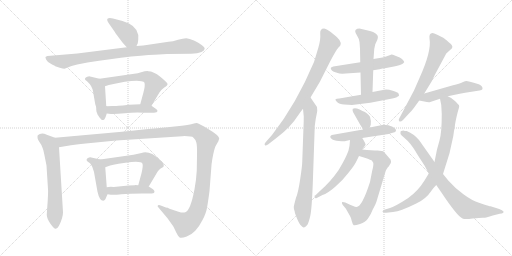
t = 0.00 s
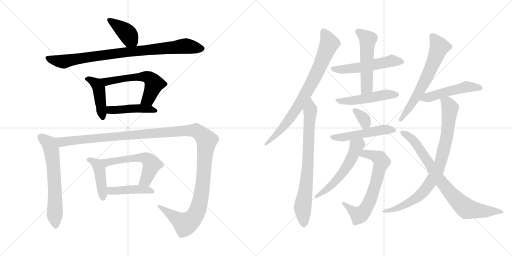
t = 3.45 s
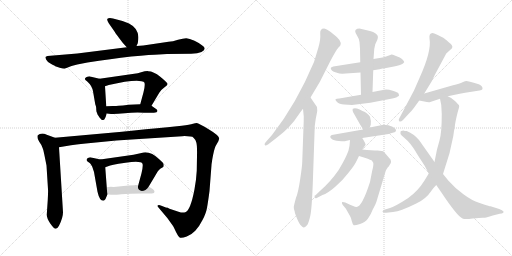
t = 6.89 s
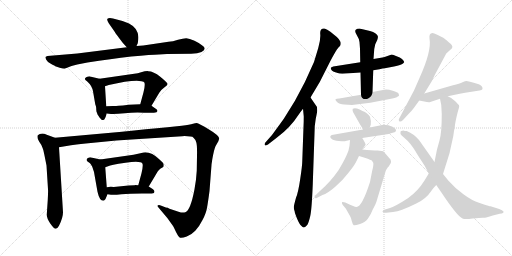
t = 10.34 s
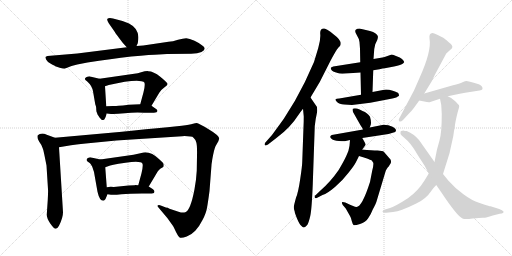
t = 13.78 s
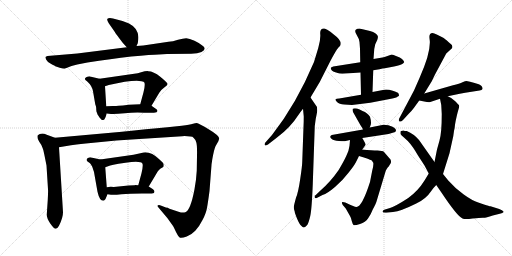
t = 17.23 s

The animated SVG that drew these frames (rendered in a browser with its animation timeline set to each time). Animation: 23 CSS @keyframes rules; one cycle of 17.23 s.

<svg version="1.1" viewBox="0 0 2048 1024" xmlns="http://www.w3.org/2000/svg">
  <g stroke="lightgray" stroke-dasharray="1,1" stroke-width="1" transform="scale(4, 4)">
    <line x1="0" y1="0" x2="256" y2="256"></line>
    <line x1="256" y1="0" x2="0" y2="256"></line>
    <line x1="128" y1="0" x2="128" y2="256"></line>
    <line x1="0" y1="128" x2="256" y2="128"></line>
    <line x1="256" y1="0" x2="512" y2="256"></line>
    <line x1="512" y1="0" x2="256" y2="256"></line>
    <line x1="384" y1="0" x2="384" y2="256"></line>
    <line x1="256" y1="128" x2="512" y2="128"></line>
  </g>
<g transform="scale(1, -1) translate(0, -850)">
   <style type="text/css">
    @keyframes keyframes0 {
      from {
       stroke: black;
       stroke-dashoffset: 398;
       stroke-width: 128;
       }
       56% {
       animation-timing-function: step-end;
       stroke: black;
       stroke-dashoffset: 0;
       stroke-width: 128;
       }
       to {
       stroke: black;
       stroke-width: 1024;
       }
       }
       #make-me-a-hanzi-animation-0 {
         animation: keyframes0 0.573893s both;
         animation-delay: 0.000000s;
         animation-timing-function: linear;
       }
    @keyframes keyframes1 {
      from {
       stroke: black;
       stroke-dashoffset: 879;
       stroke-width: 128;
       }
       74% {
       animation-timing-function: step-end;
       stroke: black;
       stroke-dashoffset: 0;
       stroke-width: 128;
       }
       to {
       stroke: black;
       stroke-width: 1024;
       }
       }
       #make-me-a-hanzi-animation-1 {
         animation: keyframes1 0.965332s both;
         animation-delay: 0.573893s;
         animation-timing-function: linear;
       }
    @keyframes keyframes2 {
      from {
       stroke: black;
       stroke-dashoffset: 437;
       stroke-width: 128;
       }
       59% {
       animation-timing-function: step-end;
       stroke: black;
       stroke-dashoffset: 0;
       stroke-width: 128;
       }
       to {
       stroke: black;
       stroke-width: 1024;
       }
       }
       #make-me-a-hanzi-animation-2 {
         animation: keyframes2 0.605632s both;
         animation-delay: 1.539225s;
         animation-timing-function: linear;
       }
    @keyframes keyframes3 {
      from {
       stroke: black;
       stroke-dashoffset: 576;
       stroke-width: 128;
       }
       65% {
       animation-timing-function: step-end;
       stroke: black;
       stroke-dashoffset: 0;
       stroke-width: 128;
       }
       to {
       stroke: black;
       stroke-width: 1024;
       }
       }
       #make-me-a-hanzi-animation-3 {
         animation: keyframes3 0.718750s both;
         animation-delay: 2.144857s;
         animation-timing-function: linear;
       }
    @keyframes keyframes4 {
      from {
       stroke: black;
       stroke-dashoffset: 448;
       stroke-width: 128;
       }
       59% {
       animation-timing-function: step-end;
       stroke: black;
       stroke-dashoffset: 0;
       stroke-width: 128;
       }
       to {
       stroke: black;
       stroke-width: 1024;
       }
       }
       #make-me-a-hanzi-animation-4 {
         animation: keyframes4 0.614583s both;
         animation-delay: 2.863607s;
         animation-timing-function: linear;
       }
    @keyframes keyframes5 {
      from {
       stroke: black;
       stroke-dashoffset: 633;
       stroke-width: 128;
       }
       67% {
       animation-timing-function: step-end;
       stroke: black;
       stroke-dashoffset: 0;
       stroke-width: 128;
       }
       to {
       stroke: black;
       stroke-width: 1024;
       }
       }
       #make-me-a-hanzi-animation-5 {
         animation: keyframes5 0.765137s both;
         animation-delay: 3.478190s;
         animation-timing-function: linear;
       }
    @keyframes keyframes6 {
      from {
       stroke: black;
       stroke-dashoffset: 1358;
       stroke-width: 128;
       }
       82% {
       animation-timing-function: step-end;
       stroke: black;
       stroke-dashoffset: 0;
       stroke-width: 128;
       }
       to {
       stroke: black;
       stroke-width: 1024;
       }
       }
       #make-me-a-hanzi-animation-6 {
         animation: keyframes6 1.355143s both;
         animation-delay: 4.243327s;
         animation-timing-function: linear;
       }
    @keyframes keyframes7 {
      from {
       stroke: black;
       stroke-dashoffset: 433;
       stroke-width: 128;
       }
       58% {
       animation-timing-function: step-end;
       stroke: black;
       stroke-dashoffset: 0;
       stroke-width: 128;
       }
       to {
       stroke: black;
       stroke-width: 1024;
       }
       }
       #make-me-a-hanzi-animation-7 {
         animation: keyframes7 0.602376s both;
         animation-delay: 5.598470s;
         animation-timing-function: linear;
       }
    @keyframes keyframes8 {
      from {
       stroke: black;
       stroke-dashoffset: 563;
       stroke-width: 128;
       }
       65% {
       animation-timing-function: step-end;
       stroke: black;
       stroke-dashoffset: 0;
       stroke-width: 128;
       }
       to {
       stroke: black;
       stroke-width: 1024;
       }
       }
       #make-me-a-hanzi-animation-8 {
         animation: keyframes8 0.708171s both;
         animation-delay: 6.200846s;
         animation-timing-function: linear;
       }
    @keyframes keyframes9 {
      from {
       stroke: black;
       stroke-dashoffset: 438;
       stroke-width: 128;
       }
       59% {
       animation-timing-function: step-end;
       stroke: black;
       stroke-dashoffset: 0;
       stroke-width: 128;
       }
       to {
       stroke: black;
       stroke-width: 1024;
       }
       }
       #make-me-a-hanzi-animation-9 {
         animation: keyframes9 0.606445s both;
         animation-delay: 6.909017s;
         animation-timing-function: linear;
       }
    @keyframes keyframes10 {
      from {
       stroke: black;
       stroke-dashoffset: 782;
       stroke-width: 128;
       }
       72% {
       animation-timing-function: step-end;
       stroke: black;
       stroke-dashoffset: 0;
       stroke-width: 128;
       }
       to {
       stroke: black;
       stroke-width: 1024;
       }
       }
       #make-me-a-hanzi-animation-10 {
         animation: keyframes10 0.886393s both;
         animation-delay: 7.515462s;
         animation-timing-function: linear;
       }
    @keyframes keyframes11 {
      from {
       stroke: black;
       stroke-dashoffset: 760;
       stroke-width: 128;
       }
       71% {
       animation-timing-function: step-end;
       stroke: black;
       stroke-dashoffset: 0;
       stroke-width: 128;
       }
       to {
       stroke: black;
       stroke-width: 1024;
       }
       }
       #make-me-a-hanzi-animation-11 {
         animation: keyframes11 0.868490s both;
         animation-delay: 8.401855s;
         animation-timing-function: linear;
       }
    @keyframes keyframes12 {
      from {
       stroke: black;
       stroke-dashoffset: 532;
       stroke-width: 128;
       }
       63% {
       animation-timing-function: step-end;
       stroke: black;
       stroke-dashoffset: 0;
       stroke-width: 128;
       }
       to {
       stroke: black;
       stroke-width: 1024;
       }
       }
       #make-me-a-hanzi-animation-12 {
         animation: keyframes12 0.682943s both;
         animation-delay: 9.270345s;
         animation-timing-function: linear;
       }
    @keyframes keyframes13 {
      from {
       stroke: black;
       stroke-dashoffset: 528;
       stroke-width: 128;
       }
       63% {
       animation-timing-function: step-end;
       stroke: black;
       stroke-dashoffset: 0;
       stroke-width: 128;
       }
       to {
       stroke: black;
       stroke-width: 1024;
       }
       }
       #make-me-a-hanzi-animation-13 {
         animation: keyframes13 0.679688s both;
         animation-delay: 9.953288s;
         animation-timing-function: linear;
       }
    @keyframes keyframes14 {
      from {
       stroke: black;
       stroke-dashoffset: 499;
       stroke-width: 128;
       }
       62% {
       animation-timing-function: step-end;
       stroke: black;
       stroke-dashoffset: 0;
       stroke-width: 128;
       }
       to {
       stroke: black;
       stroke-width: 1024;
       }
       }
       #make-me-a-hanzi-animation-14 {
         animation: keyframes14 0.656087s both;
         animation-delay: 10.632976s;
         animation-timing-function: linear;
       }
    @keyframes keyframes15 {
      from {
       stroke: black;
       stroke-dashoffset: 346;
       stroke-width: 128;
       }
       53% {
       animation-timing-function: step-end;
       stroke: black;
       stroke-dashoffset: 0;
       stroke-width: 128;
       }
       to {
       stroke: black;
       stroke-width: 1024;
       }
       }
       #make-me-a-hanzi-animation-15 {
         animation: keyframes15 0.531576s both;
         animation-delay: 11.289063s;
         animation-timing-function: linear;
       }
    @keyframes keyframes16 {
      from {
       stroke: black;
       stroke-dashoffset: 506;
       stroke-width: 128;
       }
       62% {
       animation-timing-function: step-end;
       stroke: black;
       stroke-dashoffset: 0;
       stroke-width: 128;
       }
       to {
       stroke: black;
       stroke-width: 1024;
       }
       }
       #make-me-a-hanzi-animation-16 {
         animation: keyframes16 0.661784s both;
         animation-delay: 11.820639s;
         animation-timing-function: linear;
       }
    @keyframes keyframes17 {
      from {
       stroke: black;
       stroke-dashoffset: 664;
       stroke-width: 128;
       }
       68% {
       animation-timing-function: step-end;
       stroke: black;
       stroke-dashoffset: 0;
       stroke-width: 128;
       }
       to {
       stroke: black;
       stroke-width: 1024;
       }
       }
       #make-me-a-hanzi-animation-17 {
         animation: keyframes17 0.790365s both;
         animation-delay: 12.482423s;
         animation-timing-function: linear;
       }
    @keyframes keyframes18 {
      from {
       stroke: black;
       stroke-dashoffset: 548;
       stroke-width: 128;
       }
       64% {
       animation-timing-function: step-end;
       stroke: black;
       stroke-dashoffset: 0;
       stroke-width: 128;
       }
       to {
       stroke: black;
       stroke-width: 1024;
       }
       }
       #make-me-a-hanzi-animation-18 {
         animation: keyframes18 0.695964s both;
         animation-delay: 13.272788s;
         animation-timing-function: linear;
       }
    @keyframes keyframes19 {
      from {
       stroke: black;
       stroke-dashoffset: 637;
       stroke-width: 128;
       }
       67% {
       animation-timing-function: step-end;
       stroke: black;
       stroke-dashoffset: 0;
       stroke-width: 128;
       }
       to {
       stroke: black;
       stroke-width: 1024;
       }
       }
       #make-me-a-hanzi-animation-19 {
         animation: keyframes19 0.768392s both;
         animation-delay: 13.968752s;
         animation-timing-function: linear;
       }
    @keyframes keyframes20 {
      from {
       stroke: black;
       stroke-dashoffset: 501;
       stroke-width: 128;
       }
       62% {
       animation-timing-function: step-end;
       stroke: black;
       stroke-dashoffset: 0;
       stroke-width: 128;
       }
       to {
       stroke: black;
       stroke-width: 1024;
       }
       }
       #make-me-a-hanzi-animation-20 {
         animation: keyframes20 0.657715s both;
         animation-delay: 14.737144s;
         animation-timing-function: linear;
       }
    @keyframes keyframes21 {
      from {
       stroke: black;
       stroke-dashoffset: 839;
       stroke-width: 128;
       }
       73% {
       animation-timing-function: step-end;
       stroke: black;
       stroke-dashoffset: 0;
       stroke-width: 128;
       }
       to {
       stroke: black;
       stroke-width: 1024;
       }
       }
       #make-me-a-hanzi-animation-21 {
         animation: keyframes21 0.932780s both;
         animation-delay: 15.394859s;
         animation-timing-function: linear;
       }
    @keyframes keyframes22 {
      from {
       stroke: black;
       stroke-dashoffset: 796;
       stroke-width: 128;
       }
       72% {
       animation-timing-function: step-end;
       stroke: black;
       stroke-dashoffset: 0;
       stroke-width: 128;
       }
       to {
       stroke: black;
       stroke-width: 1024;
       }
       }
       #make-me-a-hanzi-animation-22 {
         animation: keyframes22 0.897786s both;
         animation-delay: 16.327639s;
         animation-timing-function: linear;
       }
</style>
<path d="M 546.0 666.5 L 551.0 677.5 L 553.0 691.5 Q 558.0 735.5 516.0 756.5 L 490.0 766.5 L 452.0 776.5 Q 435.0 779.5 430.0 775.5 Q 426.0 771.5 435.0 757.5 L 458.0 724.5 Q 461.0 718.5 477.0 697.5 Q 493.0 676.5 497.0 672.5 L 507.0 661.5 C 527.0 639.5 534.0 639.5 546.0 666.5 Z" fill="lightgray"></path> 
<path d="M 636.0 632.5 L 668.0 634.5 L 765.0 635.5 Q 791.0 636.5 806.0 642.5 Q 830.0 655.5 809.0 668.5 Q 799.0 677.5 778.0 687.5 Q 757.0 697.5 745.0 697.5 Q 733.0 697.5 712.0 691.5 Q 691.0 684.5 674.0 683.5 L 573.0 668.5 L 546.0 666.5 L 507.0 661.5 L 309.0 636.5 L 190.0 626.5 Q 184.0 625.5 182.0 622.5 Q 181.0 619.5 185.0 611.5 Q 189.0 602.5 205.0 594.5 Q 221.0 586.5 221.0 585.5 L 239.0 579.5 Q 252.0 575.5 258.0 575.5 L 286.0 586.5 L 309.0 592.5 L 350.0 600.5 Q 444.0 615.5 525.0 624.5 Q 607.0 632.5 636.0 632.5 Z" fill="lightgray"></path> 
<path d="M 389.0 396.5 L 389.0 394.5 L 398.0 380.5 Q 405.0 373.5 406.0 371.5 Q 411.0 369.5 412.0 370.5 Q 417.0 370.5 419.0 375.5 Q 422.0 379.5 427.0 396.5 L 425.0 425.5 L 420.0 505.5 C 418.0 530.5 418.0 530.5 398.0 535.5 L 360.0 544.5 Q 357.0 545.5 349.0 543.5 Q 342.0 541.5 340.0 536.5 Q 339.0 531.5 344.0 528.5 Q 349.0 525.5 350.0 523.5 Q 368.0 507.5 372.0 485.5 L 381.0 433.5 L 384.0 424.5 Q 385.0 418.5 385.0 411.5 Q 385.0 403.5 389.0 396.5 Z" fill="lightgray"></path> 
<path d="M 606.0 427.5 L 637.0 479.5 Q 643.0 490.5 657.0 500.5 Q 672.0 509.5 670.0 515.5 Q 668.0 521.5 641.0 543.5 Q 614.0 565.5 593.0 565.5 Q 585.0 566.5 561.0 560.5 L 551.0 557.5 L 398.0 535.5 C 368.0 531.5 392.0 496.5 420.0 505.5 L 435.0 510.5 Q 507.0 527.5 547.0 527.5 L 566.0 525.5 Q 576.0 524.5 578.0 519.5 Q 581.0 507.5 574.0 481.5 L 561.0 433.5 C 553.0 404.5 591.0 401.5 606.0 427.5 Z" fill="lightgray"></path> 
<path d="M 427.0 396.5 L 444.0 394.5 Q 462.0 393.5 499.0 397.5 Q 537.0 401.5 576.0 399.5 L 601.0 399.5 Q 618.0 399.5 626.0 401.5 Q 635.0 408.5 623.0 415.5 L 606.0 427.5 C 595.0 434.5 591.0 434.5 561.0 433.5 L 515.0 431.5 Q 489.0 427.5 474.0 427.5 Q 466.0 426.5 451.0 426.5 L 425.0 425.5 C 395.0 424.5 397.0 400.5 427.0 396.5 Z" fill="lightgray"></path> 
<path d="M 220.0 299.5 L 187.0 311.5 Q 165.0 320.5 151.0 309.5 Q 147.0 297.5 157.0 283.5 Q 168.0 268.5 170.0 259.5 Q 174.0 251.5 177.0 233.5 L 186.0 188.5 L 192.0 93.5 Q 193.0 88.5 191.0 50.5 L 187.0 -8.5 Q 187.0 -22.5 201.0 -43.5 Q 216.0 -64.5 222.0 -64.5 Q 229.0 -65.5 236.0 -52.5 Q 252.0 -20.5 252.0 1.5 L 236.0 261.5 C 234.0 291.5 234.0 294.5 220.0 299.5 Z" fill="lightgray"></path> 
<path d="M 714.0 3.5 L 678.0 15.5 Q 667.0 20.5 666.0 19.5 L 643.0 28.5 Q 637.0 31.5 632.0 29.5 Q 628.0 26.5 633.0 21.5 L 670.0 -22.5 L 690.0 -50.5 Q 695.0 -57.5 704.0 -77.5 Q 714.0 -97.5 720.0 -100.5 Q 727.0 -103.5 747.0 -95.5 Q 767.0 -87.5 781.0 -72.5 Q 796.0 -57.5 810.0 -29.5 Q 825.0 -1.5 828.0 19.5 Q 832.0 40.5 838.0 86.5 L 846.0 190.5 Q 846.0 195.5 847.0 198.5 L 849.0 212.5 Q 856.0 252.5 862.0 265.5 L 874.0 286.5 Q 874.0 289.5 877.0 295.5 Q 877.0 308.5 836.0 332.5 Q 796.0 356.5 790.0 357.5 Q 784.0 358.5 772.0 355.5 Q 760.0 352.5 727.0 347.5 L 670.0 341.5 Q 587.0 334.5 488.0 323.5 L 220.0 299.5 C 190.0 296.5 206.0 256.5 236.0 261.5 L 284.0 269.5 Q 334.0 276.5 343.0 276.5 L 465.0 288.5 L 729.0 305.5 Q 767.0 306.5 774.0 299.5 Q 782.0 292.5 785.0 281.5 Q 789.0 270.5 788.0 226.5 L 787.0 167.5 Q 785.0 130.5 778.0 93.5 Q 762.0 8.5 741.0 1.5 Q 731.0 -2.5 714.0 3.5 Z" fill="lightgray"></path> 
<path d="M 422.0 54.5 L 430.0 73.5 C 431.0 75.5 429.0 71.5 427.0 101.5 L 421.0 181.5 C 419.0 208.5 419.0 208.5 401.0 212.5 L 365.0 220.5 Q 363.0 221.5 356.0 220.5 Q 349.0 218.5 347.0 214.5 Q 345.0 209.5 349.0 205.5 L 360.0 197.5 Q 363.0 195.5 369.0 183.5 L 376.0 162.5 L 390.0 83.5 Q 398.0 47.5 413.0 47.5 Q 418.0 47.5 422.0 54.5 Z" fill="lightgray"></path> 
<path d="M 595.0 104.5 L 626.0 156.5 Q 630.0 166.5 641.0 175.5 Q 652.0 181.5 654.0 183.5 Q 656.0 190.5 654.0 195.5 Q 653.0 199.5 639.0 211.5 Q 599.0 249.5 566.0 238.5 L 534.0 231.5 L 401.0 212.5 C 371.0 208.5 393.0 171.5 421.0 181.5 L 435.0 186.5 Q 439.0 190.5 502.0 199.5 Q 565.0 208.5 570.0 195.5 Q 573.0 186.5 566.0 157.5 L 553.0 109.5 C 545.0 80.5 580.0 78.5 595.0 104.5 Z" fill="lightgray"></path> 
<path d="M 430.0 73.5 L 444.0 71.5 Q 455.0 69.5 486.0 73.5 Q 517.0 76.5 568.0 76.5 L 592.0 76.5 Q 610.0 76.5 616.0 78.5 L 618.0 84.5 Q 618.0 87.5 612.0 93.5 L 595.0 104.5 L 553.0 109.5 L 540.0 110.5 L 539.0 109.5 L 514.0 108.5 L 455.0 102.5 Q 435.0 103.5 427.0 101.5 C 397.0 96.5 400.0 77.5 430.0 73.5 Z" fill="lightgray"></path> 
<path d="M 1242.0 460.5 L 1279.0 522.5 L 1321.0 605.5 Q 1344.0 649.5 1353.0 659.5 Q 1362.0 668.5 1362.0 670.5 Q 1368.0 688.5 1335.0 712.5 Q 1321.0 725.5 1309.0 731.5 Q 1298.0 736.5 1296.0 736.5 Q 1279.0 736.5 1281.0 714.5 Q 1283.0 691.5 1273.0 658.5 L 1256.0 602.5 Q 1185.0 433.5 1088.0 310.5 L 1065.0 284.5 Q 1055.0 274.5 1060.0 269.5 Q 1061.0 265.5 1072.0 272.5 L 1108.0 300.5 Q 1161.0 339.5 1195.0 392.5 Q 1200.0 400.5 1212.0 415.5 L 1242.0 460.5 Z" fill="lightgray"></path> 
<path d="M 1268.0 422.5 L 1242.0 460.5 C 1225.0 485.5 1209.0 445.5 1212.0 415.5 L 1215.0 384.5 Q 1215.0 361.5 1214.0 343.5 L 1209.0 204.5 Q 1209.0 189.5 1201.0 135.5 Q 1193.0 80.5 1184.0 59.5 Q 1176.0 30.5 1175.0 22.5 Q 1175.0 13.5 1179.0 3.5 Q 1179.0 -1.5 1188.0 -23.5 Q 1197.0 -45.5 1205.0 -52.5 Q 1212.0 -60.5 1215.0 -59.5 Q 1219.0 -59.5 1229.0 -49.5 Q 1235.0 -39.5 1241.0 -13.5 Q 1247.0 12.5 1251.0 112.5 L 1258.0 315.5 Q 1258.0 350.5 1263.0 375.5 Q 1268.0 399.5 1269.0 407.5 L 1268.0 422.5 Z" fill="lightgray"></path> 
<path d="M 1369.0 555.5 L 1442.0 560.5 L 1493.0 569.5 L 1518.0 573.5 Q 1532.0 577.5 1539.0 577.5 L 1576.0 584.5 Q 1605.0 590.5 1612.0 596.5 Q 1620.0 601.5 1615.0 606.5 L 1608.0 614.5 Q 1602.0 620.5 1584.0 626.5 Q 1567.0 632.5 1564.0 631.5 Q 1533.0 620.5 1524.0 619.5 L 1494.0 614.5 L 1441.0 601.5 L 1333.0 584.5 Q 1324.0 582.5 1323.0 578.5 Q 1323.0 567.5 1341.0 561.5 Q 1360.0 555.5 1369.0 555.5 Z" fill="lightgray"></path> 
<path d="M 1442.0 560.5 L 1444.0 471.5 C 1445.0 441.5 1489.0 452.5 1490.0 482.5 L 1493.0 569.5 L 1494.0 614.5 L 1497.0 654.5 L 1501.0 673.5 L 1509.0 690.5 Q 1513.0 701.5 1511.0 706.5 Q 1510.0 711.5 1501.0 717.5 Q 1494.0 723.5 1480.0 726.5 L 1442.0 735.5 Q 1429.0 736.5 1423.0 731.5 Q 1417.0 725.5 1427.0 710.5 Q 1437.0 694.5 1438.0 682.5 L 1440.0 655.5 L 1441.0 601.5 L 1442.0 560.5 Z" fill="lightgray"></path> 
<path d="M 1444.0 471.5 L 1357.0 456.5 Q 1345.0 456.5 1342.0 453.5 Q 1340.0 450.5 1348.0 442.5 Q 1357.0 433.5 1377.0 432.5 L 1408.0 430.5 L 1481.0 439.5 L 1564.0 455.5 Q 1585.0 458.5 1591.0 464.5 L 1595.0 466.5 Q 1598.0 467.5 1594.0 476.5 Q 1591.0 481.5 1571.0 487.5 Q 1551.0 493.5 1537.0 491.5 L 1490.0 482.5 L 1444.0 471.5 Z" fill="lightgray"></path> 
<path d="M 1479.0 340.5 L 1483.0 351.5 Q 1486.0 363.5 1480.0 383.5 Q 1471.0 398.5 1450.0 406.5 Q 1438.0 413.5 1428.0 416.5 Q 1412.0 417.5 1411.0 415.5 Q 1409.0 409.5 1412.0 402.5 L 1442.0 349.5 Q 1449.0 339.5 1452.0 332.5 C 1465.0 305.5 1469.0 312.5 1479.0 340.5 Z" fill="lightgray"></path> 
<path d="M 1449.0 298.5 L 1554.0 314.5 L 1581.0 322.5 L 1584.0 328.5 Q 1585.0 334.5 1570.0 343.5 Q 1555.0 351.5 1534.0 351.5 L 1479.0 340.5 L 1452.0 332.5 L 1327.0 310.5 Q 1322.0 308.5 1321.0 304.5 Q 1320.0 299.5 1327.0 294.5 Q 1334.0 288.5 1356.0 286.5 Q 1378.0 284.5 1383.0 286.5 L 1400.0 290.5 L 1449.0 298.5 Z" fill="lightgray"></path> 
<path d="M 1436.0 226.5 L 1459.0 219.5 Q 1486.0 210.5 1488.0 207.5 Q 1490.0 203.5 1493.0 199.5 Q 1495.0 190.5 1489.0 168.5 L 1480.0 122.5 Q 1448.0 22.5 1426.0 22.5 Q 1424.0 21.5 1410.0 27.5 Q 1397.0 32.5 1396.0 33.5 L 1381.0 40.5 Q 1371.0 42.5 1368.0 41.5 Q 1366.0 39.5 1371.0 30.5 L 1383.0 16.5 L 1400.0 -13.5 Q 1404.0 -19.5 1407.0 -33.5 Q 1411.0 -48.5 1415.0 -50.5 Q 1419.0 -52.5 1440.0 -45.5 Q 1462.0 -38.5 1472.0 -23.5 Q 1483.0 -8.5 1491.0 12.5 Q 1505.0 38.5 1506.0 44.5 L 1543.0 167.5 Q 1546.0 174.5 1550.0 179.5 Q 1555.0 184.5 1559.0 191.5 Q 1564.0 198.5 1564.0 201.5 Q 1565.0 204.5 1562.0 212.5 L 1536.0 242.5 Q 1531.0 248.5 1510.0 248.5 Q 1489.0 248.5 1449.0 252.5 C 1419.0 255.5 1407.0 235.5 1436.0 226.5 Z" fill="lightgray"></path> 
<path d="M 1449.0 252.5 L 1462.0 270.5 Q 1465.0 272.5 1449.0 298.5 C 1434.0 324.5 1403.0 320.5 1400.0 290.5 L 1398.0 267.5 Q 1396.0 248.5 1385.0 226.5 Q 1375.0 204.5 1354.0 169.5 Q 1322.0 123.5 1283.0 89.5 L 1261.0 68.5 Q 1257.0 69.5 1259.0 60.5 Q 1261.0 55.5 1267.0 58.5 L 1290.0 70.5 Q 1310.0 76.5 1341.0 103.5 Q 1372.0 130.5 1394.0 159.5 Q 1417.0 188.5 1423.0 200.5 L 1436.0 226.5 L 1449.0 252.5 Z" fill="lightgray"></path> 
<path d="M 1697.0 476.5 L 1727.0 525.5 L 1740.0 552.5 L 1785.0 636.5 L 1808.0 657.5 Q 1814.0 668.5 1796.0 680.5 Q 1777.0 697.5 1773.0 699.5 L 1749.0 711.5 Q 1735.0 718.5 1730.0 718.5 Q 1715.0 717.5 1718.0 696.5 Q 1727.0 646.5 1678.0 538.5 L 1656.0 488.5 L 1600.0 382.5 Q 1592.0 370.5 1597.0 365.5 Q 1602.0 360.5 1612.0 370.5 L 1634.0 394.5 Q 1649.0 409.5 1656.0 419.5 L 1677.0 448.5 L 1697.0 476.5 Z" fill="lightgray"></path> 
<path d="M 1791.0 465.5 L 1839.0 475.5 Q 1862.0 480.5 1880.0 482.5 L 1918.0 488.5 Q 1928.0 489.5 1930.0 494.5 Q 1931.0 500.5 1926.0 506.5 Q 1921.0 511.5 1915.0 513.5 Q 1870.0 526.5 1866.0 526.5 Q 1862.0 526.5 1850.0 521.5 Q 1839.0 516.5 1812.0 509.5 L 1697.0 476.5 C 1668.0 468.5 1648.0 454.5 1677.0 448.5 L 1697.0 444.5 Q 1712.0 440.5 1718.0 441.5 L 1760.0 455.5 L 1791.0 465.5 Z" fill="lightgray"></path> 
<path d="M 1715.0 156.5 L 1698.0 128.5 Q 1672.0 86.5 1633.0 58.5 Q 1584.0 26.5 1560.0 18.5 L 1537.0 11.5 Q 1531.0 9.5 1530.0 4.5 Q 1530.0 -1.5 1545.0 -0.5 L 1572.0 2.5 Q 1603.0 5.5 1665.0 36.5 Q 1704.0 54.5 1725.0 86.5 Q 1731.0 96.5 1745.0 110.5 L 1772.0 154.5 L 1798.0 237.5 L 1813.0 305.5 L 1816.0 326.5 Q 1819.0 337.5 1820.0 351.5 Q 1822.0 365.5 1827.0 386.5 Q 1832.0 407.5 1835.0 416.5 Q 1838.0 425.5 1836.0 429.5 Q 1834.0 432.5 1821.0 445.5 Q 1809.0 458.5 1791.0 465.5 C 1764.0 479.5 1754.0 484.5 1760.0 455.5 L 1765.0 430.5 L 1767.0 394.5 Q 1767.0 318.5 1758.0 288.5 L 1748.0 252.5 L 1738.0 202.5 L 1715.0 156.5 Z" fill="lightgray"></path> 
<path d="M 1614.0 328.5 Q 1601.0 328.5 1602.0 321.5 L 1602.0 314.5 Q 1604.0 309.5 1617.0 299.5 Q 1630.0 288.5 1640.0 276.5 Q 1651.0 264.5 1672.0 228.5 L 1698.0 188.5 L 1715.0 156.5 L 1745.0 110.5 L 1767.0 78.5 Q 1829.0 -14.5 1850.0 -23.5 Q 1860.0 -27.5 1890.0 -23.5 Q 1920.0 -20.5 1931.0 -20.5 Q 1942.0 -21.5 1971.0 -11.5 L 1999.0 -4.5 Q 2017.0 -2.5 2014.0 4.5 Q 2010.0 10.5 1997.0 14.5 L 1962.0 25.5 Q 1957.0 25.5 1936.0 32.5 L 1913.0 40.5 Q 1888.0 48.5 1855.0 72.5 Q 1822.0 95.5 1793.0 128.5 L 1772.0 154.5 L 1738.0 202.5 L 1676.0 290.5 Q 1656.0 314.5 1627.0 326.5 Q 1618.0 326.5 1614.0 328.5 Z" fill="lightgray"></path> 
      <clipPath id="make-me-a-hanzi-clip-0">
      <path d="M 546.0 666.5 L 551.0 677.5 L 553.0 691.5 Q 558.0 735.5 516.0 756.5 L 490.0 766.5 L 452.0 776.5 Q 435.0 779.5 430.0 775.5 Q 426.0 771.5 435.0 757.5 L 458.0 724.5 Q 461.0 718.5 477.0 697.5 Q 493.0 676.5 497.0 672.5 L 507.0 661.5 C 527.0 639.5 534.0 639.5 546.0 666.5 Z" fill="lightgray"></path>
      </clipPath>
      <path clip-path="url(#make-me-a-hanzi-clip-0)" d="M 435.0 771.5 L 505.0 721.5 L 538.0 676.5 " fill="none" id="make-me-a-hanzi-animation-0" stroke-dasharray="270 540" stroke-linecap="round"></path>

      <clipPath id="make-me-a-hanzi-clip-1">
      <path d="M 636.0 632.5 L 668.0 634.5 L 765.0 635.5 Q 791.0 636.5 806.0 642.5 Q 830.0 655.5 809.0 668.5 Q 799.0 677.5 778.0 687.5 Q 757.0 697.5 745.0 697.5 Q 733.0 697.5 712.0 691.5 Q 691.0 684.5 674.0 683.5 L 573.0 668.5 L 546.0 666.5 L 507.0 661.5 L 309.0 636.5 L 190.0 626.5 Q 184.0 625.5 182.0 622.5 Q 181.0 619.5 185.0 611.5 Q 189.0 602.5 205.0 594.5 Q 221.0 586.5 221.0 585.5 L 239.0 579.5 Q 252.0 575.5 258.0 575.5 L 286.0 586.5 L 309.0 592.5 L 350.0 600.5 Q 444.0 615.5 525.0 624.5 Q 607.0 632.5 636.0 632.5 Z" fill="lightgray"></path>
      </clipPath>
      <path clip-path="url(#make-me-a-hanzi-clip-1)" d="M 189.0 618.5 L 252.0 604.5 L 471.0 638.5 L 736.0 666.5 L 806.0 655.5 " fill="none" id="make-me-a-hanzi-animation-1" stroke-dasharray="751 1502" stroke-linecap="round"></path>

      <clipPath id="make-me-a-hanzi-clip-2">
      <path d="M 389.0 396.5 L 389.0 394.5 L 398.0 380.5 Q 405.0 373.5 406.0 371.5 Q 411.0 369.5 412.0 370.5 Q 417.0 370.5 419.0 375.5 Q 422.0 379.5 427.0 396.5 L 425.0 425.5 L 420.0 505.5 C 418.0 530.5 418.0 530.5 398.0 535.5 L 360.0 544.5 Q 357.0 545.5 349.0 543.5 Q 342.0 541.5 340.0 536.5 Q 339.0 531.5 344.0 528.5 Q 349.0 525.5 350.0 523.5 Q 368.0 507.5 372.0 485.5 L 381.0 433.5 L 384.0 424.5 Q 385.0 418.5 385.0 411.5 Q 385.0 403.5 389.0 396.5 Z" fill="lightgray"></path>
      </clipPath>
      <path clip-path="url(#make-me-a-hanzi-clip-2)" d="M 348.0 535.5 L 385.0 515.5 L 395.0 496.5 L 411.0 380.5 " fill="none" id="make-me-a-hanzi-animation-2" stroke-dasharray="309 618" stroke-linecap="round"></path>

      <clipPath id="make-me-a-hanzi-clip-3">
      <path d="M 606.0 427.5 L 637.0 479.5 Q 643.0 490.5 657.0 500.5 Q 672.0 509.5 670.0 515.5 Q 668.0 521.5 641.0 543.5 Q 614.0 565.5 593.0 565.5 Q 585.0 566.5 561.0 560.5 L 551.0 557.5 L 398.0 535.5 C 368.0 531.5 392.0 496.5 420.0 505.5 L 435.0 510.5 Q 507.0 527.5 547.0 527.5 L 566.0 525.5 Q 576.0 524.5 578.0 519.5 Q 581.0 507.5 574.0 481.5 L 561.0 433.5 C 553.0 404.5 591.0 401.5 606.0 427.5 Z" fill="lightgray"></path>
      </clipPath>
      <path clip-path="url(#make-me-a-hanzi-clip-3)" d="M 406.0 533.5 L 426.0 524.5 L 572.0 544.5 L 601.0 536.5 L 615.0 518.5 L 614.0 505.5 L 593.0 454.5 L 569.0 437.5 " fill="none" id="make-me-a-hanzi-animation-3" stroke-dasharray="448 896" stroke-linecap="round"></path>

      <clipPath id="make-me-a-hanzi-clip-4">
      <path d="M 427.0 396.5 L 444.0 394.5 Q 462.0 393.5 499.0 397.5 Q 537.0 401.5 576.0 399.5 L 601.0 399.5 Q 618.0 399.5 626.0 401.5 Q 635.0 408.5 623.0 415.5 L 606.0 427.5 C 595.0 434.5 591.0 434.5 561.0 433.5 L 515.0 431.5 Q 489.0 427.5 474.0 427.5 Q 466.0 426.5 451.0 426.5 L 425.0 425.5 C 395.0 424.5 397.0 400.5 427.0 396.5 Z" fill="lightgray"></path>
      </clipPath>
      <path clip-path="url(#make-me-a-hanzi-clip-4)" d="M 432.0 418.5 L 442.0 410.5 L 566.0 416.5 L 620.0 407.5 " fill="none" id="make-me-a-hanzi-animation-4" stroke-dasharray="320 640" stroke-linecap="round"></path>

      <clipPath id="make-me-a-hanzi-clip-5">
      <path d="M 220.0 299.5 L 187.0 311.5 Q 165.0 320.5 151.0 309.5 Q 147.0 297.5 157.0 283.5 Q 168.0 268.5 170.0 259.5 Q 174.0 251.5 177.0 233.5 L 186.0 188.5 L 192.0 93.5 Q 193.0 88.5 191.0 50.5 L 187.0 -8.5 Q 187.0 -22.5 201.0 -43.5 Q 216.0 -64.5 222.0 -64.5 Q 229.0 -65.5 236.0 -52.5 Q 252.0 -20.5 252.0 1.5 L 236.0 261.5 C 234.0 291.5 234.0 294.5 220.0 299.5 Z" fill="lightgray"></path>
      </clipPath>
      <path clip-path="url(#make-me-a-hanzi-clip-5)" d="M 161.0 302.5 L 197.0 275.5 L 206.0 251.5 L 216.0 160.5 L 222.0 -54.5 " fill="none" id="make-me-a-hanzi-animation-5" stroke-dasharray="505 1010" stroke-linecap="round"></path>

      <clipPath id="make-me-a-hanzi-clip-6">
      <path d="M 714.0 3.5 L 678.0 15.5 Q 667.0 20.5 666.0 19.5 L 643.0 28.5 Q 637.0 31.5 632.0 29.5 Q 628.0 26.5 633.0 21.5 L 670.0 -22.5 L 690.0 -50.5 Q 695.0 -57.5 704.0 -77.5 Q 714.0 -97.5 720.0 -100.5 Q 727.0 -103.5 747.0 -95.5 Q 767.0 -87.5 781.0 -72.5 Q 796.0 -57.5 810.0 -29.5 Q 825.0 -1.5 828.0 19.5 Q 832.0 40.5 838.0 86.5 L 846.0 190.5 Q 846.0 195.5 847.0 198.5 L 849.0 212.5 Q 856.0 252.5 862.0 265.5 L 874.0 286.5 Q 874.0 289.5 877.0 295.5 Q 877.0 308.5 836.0 332.5 Q 796.0 356.5 790.0 357.5 Q 784.0 358.5 772.0 355.5 Q 760.0 352.5 727.0 347.5 L 670.0 341.5 Q 587.0 334.5 488.0 323.5 L 220.0 299.5 C 190.0 296.5 206.0 256.5 236.0 261.5 L 284.0 269.5 Q 334.0 276.5 343.0 276.5 L 465.0 288.5 L 729.0 305.5 Q 767.0 306.5 774.0 299.5 Q 782.0 292.5 785.0 281.5 Q 789.0 270.5 788.0 226.5 L 787.0 167.5 Q 785.0 130.5 778.0 93.5 Q 762.0 8.5 741.0 1.5 Q 731.0 -2.5 714.0 3.5 Z" fill="lightgray"></path>
      </clipPath>
      <path clip-path="url(#make-me-a-hanzi-clip-6)" d="M 228.0 295.5 L 251.0 282.5 L 693.0 324.5 L 772.0 328.5 L 797.0 320.5 L 826.0 286.5 L 807.0 81.5 L 782.0 -7.5 L 759.0 -35.5 L 741.0 -45.5 L 637.0 26.5 " fill="none" id="make-me-a-hanzi-animation-6" stroke-dasharray="1230 2460" stroke-linecap="round"></path>

      <clipPath id="make-me-a-hanzi-clip-7">
      <path d="M 422.0 54.5 L 430.0 73.5 C 431.0 75.5 429.0 71.5 427.0 101.5 L 421.0 181.5 C 419.0 208.5 419.0 208.5 401.0 212.5 L 365.0 220.5 Q 363.0 221.5 356.0 220.5 Q 349.0 218.5 347.0 214.5 Q 345.0 209.5 349.0 205.5 L 360.0 197.5 Q 363.0 195.5 369.0 183.5 L 376.0 162.5 L 390.0 83.5 Q 398.0 47.5 413.0 47.5 Q 418.0 47.5 422.0 54.5 Z" fill="lightgray"></path>
      </clipPath>
      <path clip-path="url(#make-me-a-hanzi-clip-7)" d="M 355.0 211.5 L 388.0 193.5 L 398.0 173.5 L 412.0 57.5 " fill="none" id="make-me-a-hanzi-animation-7" stroke-dasharray="305 610" stroke-linecap="round"></path>

      <clipPath id="make-me-a-hanzi-clip-8">
      <path d="M 595.0 104.5 L 626.0 156.5 Q 630.0 166.5 641.0 175.5 Q 652.0 181.5 654.0 183.5 Q 656.0 190.5 654.0 195.5 Q 653.0 199.5 639.0 211.5 Q 599.0 249.5 566.0 238.5 L 534.0 231.5 L 401.0 212.5 C 371.0 208.5 393.0 171.5 421.0 181.5 L 435.0 186.5 Q 439.0 190.5 502.0 199.5 Q 565.0 208.5 570.0 195.5 Q 573.0 186.5 566.0 157.5 L 553.0 109.5 C 545.0 80.5 580.0 78.5 595.0 104.5 Z" fill="lightgray"></path>
      </clipPath>
      <path clip-path="url(#make-me-a-hanzi-clip-8)" d="M 409.0 210.5 L 431.0 201.5 L 553.0 219.5 L 576.0 219.5 L 592.0 212.5 L 607.0 192.5 L 583.0 129.5 L 561.0 113.5 " fill="none" id="make-me-a-hanzi-animation-8" stroke-dasharray="435 870" stroke-linecap="round"></path>

      <clipPath id="make-me-a-hanzi-clip-9">
      <path d="M 430.0 73.5 L 444.0 71.5 Q 455.0 69.5 486.0 73.5 Q 517.0 76.5 568.0 76.5 L 592.0 76.5 Q 610.0 76.5 616.0 78.5 L 618.0 84.5 Q 618.0 87.5 612.0 93.5 L 595.0 104.5 L 553.0 109.5 L 540.0 110.5 L 539.0 109.5 L 514.0 108.5 L 455.0 102.5 Q 435.0 103.5 427.0 101.5 C 397.0 96.5 400.0 77.5 430.0 73.5 Z" fill="lightgray"></path>
      </clipPath>
      <path clip-path="url(#make-me-a-hanzi-clip-9)" d="M 433.0 95.5 L 450.0 86.5 L 546.0 93.5 L 586.0 91.5 L 611.0 83.5 " fill="none" id="make-me-a-hanzi-animation-9" stroke-dasharray="310 620" stroke-linecap="round"></path>

      <clipPath id="make-me-a-hanzi-clip-10">
      <path d="M 1242.0 460.5 L 1279.0 522.5 L 1321.0 605.5 Q 1344.0 649.5 1353.0 659.5 Q 1362.0 668.5 1362.0 670.5 Q 1368.0 688.5 1335.0 712.5 Q 1321.0 725.5 1309.0 731.5 Q 1298.0 736.5 1296.0 736.5 Q 1279.0 736.5 1281.0 714.5 Q 1283.0 691.5 1273.0 658.5 L 1256.0 602.5 Q 1185.0 433.5 1088.0 310.5 L 1065.0 284.5 Q 1055.0 274.5 1060.0 269.5 Q 1061.0 265.5 1072.0 272.5 L 1108.0 300.5 Q 1161.0 339.5 1195.0 392.5 Q 1200.0 400.5 1212.0 415.5 L 1242.0 460.5 Z" fill="lightgray"></path>
      </clipPath>
      <path clip-path="url(#make-me-a-hanzi-clip-10)" d="M 1296.0 720.5 L 1316.0 674.5 L 1253.0 529.5 L 1166.0 384.5 L 1119.0 325.5 L 1065.0 276.5 " fill="none" id="make-me-a-hanzi-animation-10" stroke-dasharray="654 1308" stroke-linecap="round"></path>

      <clipPath id="make-me-a-hanzi-clip-11">
      <path d="M 1268.0 422.5 L 1242.0 460.5 C 1225.0 485.5 1209.0 445.5 1212.0 415.5 L 1215.0 384.5 Q 1215.0 361.5 1214.0 343.5 L 1209.0 204.5 Q 1209.0 189.5 1201.0 135.5 Q 1193.0 80.5 1184.0 59.5 Q 1176.0 30.5 1175.0 22.5 Q 1175.0 13.5 1179.0 3.5 Q 1179.0 -1.5 1188.0 -23.5 Q 1197.0 -45.5 1205.0 -52.5 Q 1212.0 -60.5 1215.0 -59.5 Q 1219.0 -59.5 1229.0 -49.5 Q 1235.0 -39.5 1241.0 -13.5 Q 1247.0 12.5 1251.0 112.5 L 1258.0 315.5 Q 1258.0 350.5 1263.0 375.5 Q 1268.0 399.5 1269.0 407.5 L 1268.0 422.5 Z" fill="lightgray"></path>
      </clipPath>
      <path clip-path="url(#make-me-a-hanzi-clip-11)" d="M 1243.0 451.5 L 1229.0 152.5 L 1210.0 18.5 L 1214.0 -50.5 " fill="none" id="make-me-a-hanzi-animation-11" stroke-dasharray="632 1264" stroke-linecap="round"></path>

      <clipPath id="make-me-a-hanzi-clip-12">
      <path d="M 1369.0 555.5 L 1442.0 560.5 L 1493.0 569.5 L 1518.0 573.5 Q 1532.0 577.5 1539.0 577.5 L 1576.0 584.5 Q 1605.0 590.5 1612.0 596.5 Q 1620.0 601.5 1615.0 606.5 L 1608.0 614.5 Q 1602.0 620.5 1584.0 626.5 Q 1567.0 632.5 1564.0 631.5 Q 1533.0 620.5 1524.0 619.5 L 1494.0 614.5 L 1441.0 601.5 L 1333.0 584.5 Q 1324.0 582.5 1323.0 578.5 Q 1323.0 567.5 1341.0 561.5 Q 1360.0 555.5 1369.0 555.5 Z" fill="lightgray"></path>
      </clipPath>
      <path clip-path="url(#make-me-a-hanzi-clip-12)" d="M 1331.0 576.5 L 1365.0 572.5 L 1458.0 583.5 L 1562.0 606.5 L 1604.0 604.5 " fill="none" id="make-me-a-hanzi-animation-12" stroke-dasharray="404 808" stroke-linecap="round"></path>

      <clipPath id="make-me-a-hanzi-clip-13">
      <path d="M 1442.0 560.5 L 1444.0 471.5 C 1445.0 441.5 1489.0 452.5 1490.0 482.5 L 1493.0 569.5 L 1494.0 614.5 L 1497.0 654.5 L 1501.0 673.5 L 1509.0 690.5 Q 1513.0 701.5 1511.0 706.5 Q 1510.0 711.5 1501.0 717.5 Q 1494.0 723.5 1480.0 726.5 L 1442.0 735.5 Q 1429.0 736.5 1423.0 731.5 Q 1417.0 725.5 1427.0 710.5 Q 1437.0 694.5 1438.0 682.5 L 1440.0 655.5 L 1441.0 601.5 L 1442.0 560.5 Z" fill="lightgray"></path>
      </clipPath>
      <path clip-path="url(#make-me-a-hanzi-clip-13)" d="M 1430.0 725.5 L 1472.0 692.5 L 1467.0 501.5 L 1450.0 479.5 " fill="none" id="make-me-a-hanzi-animation-13" stroke-dasharray="400 800" stroke-linecap="round"></path>

      <clipPath id="make-me-a-hanzi-clip-14">
      <path d="M 1444.0 471.5 L 1357.0 456.5 Q 1345.0 456.5 1342.0 453.5 Q 1340.0 450.5 1348.0 442.5 Q 1357.0 433.5 1377.0 432.5 L 1408.0 430.5 L 1481.0 439.5 L 1564.0 455.5 Q 1585.0 458.5 1591.0 464.5 L 1595.0 466.5 Q 1598.0 467.5 1594.0 476.5 Q 1591.0 481.5 1571.0 487.5 Q 1551.0 493.5 1537.0 491.5 L 1490.0 482.5 L 1444.0 471.5 Z" fill="lightgray"></path>
      </clipPath>
      <path clip-path="url(#make-me-a-hanzi-clip-14)" d="M 1350.0 450.5 L 1370.0 444.5 L 1401.0 446.5 L 1533.0 470.5 L 1590.0 471.5 " fill="none" id="make-me-a-hanzi-animation-14" stroke-dasharray="371 742" stroke-linecap="round"></path>

      <clipPath id="make-me-a-hanzi-clip-15">
      <path d="M 1479.0 340.5 L 1483.0 351.5 Q 1486.0 363.5 1480.0 383.5 Q 1471.0 398.5 1450.0 406.5 Q 1438.0 413.5 1428.0 416.5 Q 1412.0 417.5 1411.0 415.5 Q 1409.0 409.5 1412.0 402.5 L 1442.0 349.5 Q 1449.0 339.5 1452.0 332.5 C 1465.0 305.5 1469.0 312.5 1479.0 340.5 Z" fill="lightgray"></path>
      </clipPath>
      <path clip-path="url(#make-me-a-hanzi-clip-15)" d="M 1415.0 409.5 L 1458.0 371.5 L 1462.0 358.5 L 1457.0 340.5 " fill="none" id="make-me-a-hanzi-animation-15" stroke-dasharray="218 436" stroke-linecap="round"></path>

      <clipPath id="make-me-a-hanzi-clip-16">
      <path d="M 1449.0 298.5 L 1554.0 314.5 L 1581.0 322.5 L 1584.0 328.5 Q 1585.0 334.5 1570.0 343.5 Q 1555.0 351.5 1534.0 351.5 L 1479.0 340.5 L 1452.0 332.5 L 1327.0 310.5 Q 1322.0 308.5 1321.0 304.5 Q 1320.0 299.5 1327.0 294.5 Q 1334.0 288.5 1356.0 286.5 Q 1378.0 284.5 1383.0 286.5 L 1400.0 290.5 L 1449.0 298.5 Z" fill="lightgray"></path>
      </clipPath>
      <path clip-path="url(#make-me-a-hanzi-clip-16)" d="M 1329.0 302.5 L 1366.0 300.5 L 1539.0 332.5 L 1576.0 328.5 " fill="none" id="make-me-a-hanzi-animation-16" stroke-dasharray="378 756" stroke-linecap="round"></path>

      <clipPath id="make-me-a-hanzi-clip-17">
      <path d="M 1436.0 226.5 L 1459.0 219.5 Q 1486.0 210.5 1488.0 207.5 Q 1490.0 203.5 1493.0 199.5 Q 1495.0 190.5 1489.0 168.5 L 1480.0 122.5 Q 1448.0 22.5 1426.0 22.5 Q 1424.0 21.5 1410.0 27.5 Q 1397.0 32.5 1396.0 33.5 L 1381.0 40.5 Q 1371.0 42.5 1368.0 41.5 Q 1366.0 39.5 1371.0 30.5 L 1383.0 16.5 L 1400.0 -13.5 Q 1404.0 -19.5 1407.0 -33.5 Q 1411.0 -48.5 1415.0 -50.5 Q 1419.0 -52.5 1440.0 -45.5 Q 1462.0 -38.5 1472.0 -23.5 Q 1483.0 -8.5 1491.0 12.5 Q 1505.0 38.5 1506.0 44.5 L 1543.0 167.5 Q 1546.0 174.5 1550.0 179.5 Q 1555.0 184.5 1559.0 191.5 Q 1564.0 198.5 1564.0 201.5 Q 1565.0 204.5 1562.0 212.5 L 1536.0 242.5 Q 1531.0 248.5 1510.0 248.5 Q 1489.0 248.5 1449.0 252.5 C 1419.0 255.5 1407.0 235.5 1436.0 226.5 Z" fill="lightgray"></path>
      </clipPath>
      <path clip-path="url(#make-me-a-hanzi-clip-17)" d="M 1444.0 230.5 L 1459.0 236.5 L 1504.0 225.5 L 1525.0 206.5 L 1489.0 71.5 L 1457.0 6.5 L 1436.0 -10.5 L 1374.0 37.5 " fill="none" id="make-me-a-hanzi-animation-17" stroke-dasharray="536 1072" stroke-linecap="round"></path>

      <clipPath id="make-me-a-hanzi-clip-18">
      <path d="M 1449.0 252.5 L 1462.0 270.5 Q 1465.0 272.5 1449.0 298.5 C 1434.0 324.5 1403.0 320.5 1400.0 290.5 L 1398.0 267.5 Q 1396.0 248.5 1385.0 226.5 Q 1375.0 204.5 1354.0 169.5 Q 1322.0 123.5 1283.0 89.5 L 1261.0 68.5 Q 1257.0 69.5 1259.0 60.5 Q 1261.0 55.5 1267.0 58.5 L 1290.0 70.5 Q 1310.0 76.5 1341.0 103.5 Q 1372.0 130.5 1394.0 159.5 Q 1417.0 188.5 1423.0 200.5 L 1436.0 226.5 L 1449.0 252.5 Z" fill="lightgray"></path>
      </clipPath>
      <path clip-path="url(#make-me-a-hanzi-clip-18)" d="M 1450.0 272.5 L 1439.0 275.5 L 1426.0 266.5 L 1402.0 208.5 L 1348.0 131.5 L 1312.0 96.5 L 1264.0 63.5 " fill="none" id="make-me-a-hanzi-animation-18" stroke-dasharray="420 840" stroke-linecap="round"></path>

      <clipPath id="make-me-a-hanzi-clip-19">
      <path d="M 1697.0 476.5 L 1727.0 525.5 L 1740.0 552.5 L 1785.0 636.5 L 1808.0 657.5 Q 1814.0 668.5 1796.0 680.5 Q 1777.0 697.5 1773.0 699.5 L 1749.0 711.5 Q 1735.0 718.5 1730.0 718.5 Q 1715.0 717.5 1718.0 696.5 Q 1727.0 646.5 1678.0 538.5 L 1656.0 488.5 L 1600.0 382.5 Q 1592.0 370.5 1597.0 365.5 Q 1602.0 360.5 1612.0 370.5 L 1634.0 394.5 Q 1649.0 409.5 1656.0 419.5 L 1677.0 448.5 L 1697.0 476.5 Z" fill="lightgray"></path>
      </clipPath>
      <path clip-path="url(#make-me-a-hanzi-clip-19)" d="M 1731.0 705.5 L 1757.0 663.5 L 1746.0 630.5 L 1683.0 493.5 L 1604.0 370.5 " fill="none" id="make-me-a-hanzi-animation-19" stroke-dasharray="509 1018" stroke-linecap="round"></path>

      <clipPath id="make-me-a-hanzi-clip-20">
      <path d="M 1791.0 465.5 L 1839.0 475.5 Q 1862.0 480.5 1880.0 482.5 L 1918.0 488.5 Q 1928.0 489.5 1930.0 494.5 Q 1931.0 500.5 1926.0 506.5 Q 1921.0 511.5 1915.0 513.5 Q 1870.0 526.5 1866.0 526.5 Q 1862.0 526.5 1850.0 521.5 Q 1839.0 516.5 1812.0 509.5 L 1697.0 476.5 C 1668.0 468.5 1648.0 454.5 1677.0 448.5 L 1697.0 444.5 Q 1712.0 440.5 1718.0 441.5 L 1760.0 455.5 L 1791.0 465.5 Z" fill="lightgray"></path>
      </clipPath>
      <path clip-path="url(#make-me-a-hanzi-clip-20)" d="M 1683.0 451.5 L 1863.0 502.5 L 1921.0 498.5 " fill="none" id="make-me-a-hanzi-animation-20" stroke-dasharray="373 746" stroke-linecap="round"></path>

      <clipPath id="make-me-a-hanzi-clip-21">
      <path d="M 1715.0 156.5 L 1698.0 128.5 Q 1672.0 86.5 1633.0 58.5 Q 1584.0 26.5 1560.0 18.5 L 1537.0 11.5 Q 1531.0 9.5 1530.0 4.5 Q 1530.0 -1.5 1545.0 -0.5 L 1572.0 2.5 Q 1603.0 5.5 1665.0 36.5 Q 1704.0 54.5 1725.0 86.5 Q 1731.0 96.5 1745.0 110.5 L 1772.0 154.5 L 1798.0 237.5 L 1813.0 305.5 L 1816.0 326.5 Q 1819.0 337.5 1820.0 351.5 Q 1822.0 365.5 1827.0 386.5 Q 1832.0 407.5 1835.0 416.5 Q 1838.0 425.5 1836.0 429.5 Q 1834.0 432.5 1821.0 445.5 Q 1809.0 458.5 1791.0 465.5 C 1764.0 479.5 1754.0 484.5 1760.0 455.5 L 1765.0 430.5 L 1767.0 394.5 Q 1767.0 318.5 1758.0 288.5 L 1748.0 252.5 L 1738.0 202.5 L 1715.0 156.5 Z" fill="lightgray"></path>
      </clipPath>
      <path clip-path="url(#make-me-a-hanzi-clip-21)" d="M 1767.0 450.5 L 1792.0 434.5 L 1800.0 418.5 L 1799.0 402.5 L 1781.0 275.5 L 1747.0 162.5 L 1722.0 119.5 L 1675.0 65.5 L 1595.0 19.5 L 1538.0 3.5 " fill="none" id="make-me-a-hanzi-animation-21" stroke-dasharray="711 1422" stroke-linecap="round"></path>

      <clipPath id="make-me-a-hanzi-clip-22">
      <path d="M 1614.0 328.5 Q 1601.0 328.5 1602.0 321.5 L 1602.0 314.5 Q 1604.0 309.5 1617.0 299.5 Q 1630.0 288.5 1640.0 276.5 Q 1651.0 264.5 1672.0 228.5 L 1698.0 188.5 L 1715.0 156.5 L 1745.0 110.5 L 1767.0 78.5 Q 1829.0 -14.5 1850.0 -23.5 Q 1860.0 -27.5 1890.0 -23.5 Q 1920.0 -20.5 1931.0 -20.5 Q 1942.0 -21.5 1971.0 -11.5 L 1999.0 -4.5 Q 2017.0 -2.5 2014.0 4.5 Q 2010.0 10.5 1997.0 14.5 L 1962.0 25.5 Q 1957.0 25.5 1936.0 32.5 L 1913.0 40.5 Q 1888.0 48.5 1855.0 72.5 Q 1822.0 95.5 1793.0 128.5 L 1772.0 154.5 L 1738.0 202.5 L 1676.0 290.5 Q 1656.0 314.5 1627.0 326.5 Q 1618.0 326.5 1614.0 328.5 Z" fill="lightgray"></path>
      </clipPath>
      <path clip-path="url(#make-me-a-hanzi-clip-22)" d="M 1612.0 318.5 L 1658.0 284.5 L 1770.0 117.5 L 1857.0 22.5 L 1925.0 6.5 L 2008.0 3.5 " fill="none" id="make-me-a-hanzi-animation-22" stroke-dasharray="668 1336" stroke-linecap="round"></path>

</g>
</svg>
